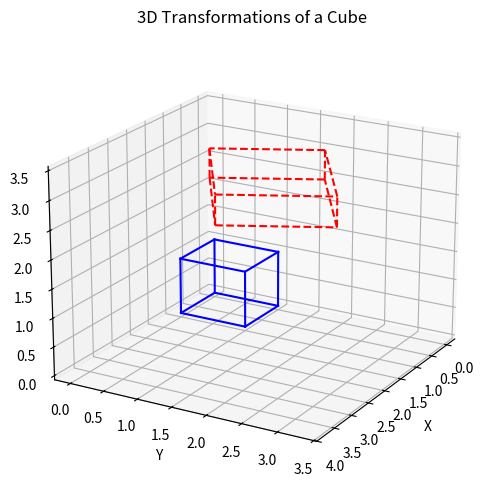

Reproduce this figure in Python.
import numpy as np
import matplotlib.pyplot as plt
from mpl_toolkits.mplot3d import Axes3D

def make_unit_cube():
    pts = np.array([
        [0, 0, 0, 1],
        [1, 0, 0, 1],
        [1, 1, 0, 1],
        [0, 1, 0, 1],
        [0, 0, 1, 1],
        [1, 0, 1, 1],
        [1, 1, 1, 1],
        [0, 1, 1, 1],
    ]).T
    return pts

def plot_cube(ax, pts, style='b-'):
    edges = [
        (0, 1), (1, 2), (2, 3), (3, 0),
        (4, 5), (5, 6), (6, 7), (7, 4),
        (0, 4), (1, 5), (2, 6), (3, 7)
    ]
    xs, ys, zs = pts[0], pts[1], pts[2]
    for i, j in edges:
        ax.plot(
            [xs[i], xs[j]],
            [ys[i], ys[j]],
            [zs[i], zs[j]],
            style
        )

def transform_points(pts, M):
    return M @ pts

cube = make_unit_cube()

S = np.array([
    [2,   0,   0, 0],
    [0, 1.5,   0, 0],
    [0,   0, 0.5, 0],
    [0,   0,   0, 1]
])

T = np.array([
    [1, 0, 0, 2],
    [0, 1, 0, 1],
    [0, 0, 1, 3],
    [0, 0, 0, 1]
])

theta = np.pi / 6
Rz = np.array([
    [np.cos(theta), -np.sin(theta), 0, 0],
    [np.sin(theta),  np.cos(theta), 0, 0],
    [0,              0,             1, 0],
    [0,              0,             0, 1]
])

M = T @ Rz @ S
cube_t = transform_points(cube, M)

fig = plt.figure(figsize=(8, 6))
ax = fig.add_subplot(111, projection='3d')

plot_cube(ax, cube, style='b-')
plot_cube(ax, cube_t, style='r--')

ax.set_title("3D Transformations of a Cube")
ax.set_xlabel("X")
ax.set_ylabel("Y")
ax.set_zlabel("Z")

ax.view_init(elev=20, azim=30)
plt.show()
